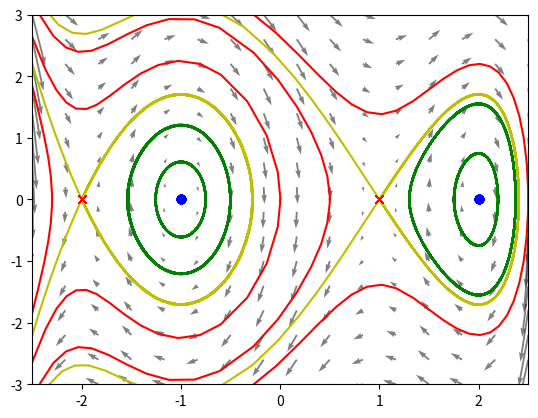

This chart was generated by the following Python code:
import numpy as np
import matplotlib.pyplot as plt
from scipy.integrate import solve_ivp


def fp():
    def rhs(t, X: list or tuple) -> list:
        x, y = X
        return [y, -x ** 4 + 5 * x ** 2 - 4]
    return rhs


def eq_quiver(rhs, limits: list or tuple, n) -> tuple:
    """
    Получаем векторы для каждой точки ФП
    :param rhs: сама функция
    :param limits: границы ФП
    :param n: на сколько частей разбиваем ФП
    :return:
    """

    xlim, ylim = limits
    xs = np.linspace(xlim[0], xlim[1], n)
    ys = np.linspace(ylim[0], ylim[1], n)
    U = np.zeros((n, n))
    V = np.zeros((n, n))
    for i, y in enumerate(ys):
        for j, x in enumerate(xs):
            U[i][j], V[i][j] = rhs(.0, [x, y])
    return xs, ys, U, V


def plotVectors(rhs, limits: list or tuple, n=16) -> None:
    """
    Рисуем векторное поле
    :param rhs: сама функция
    :param limits: границы ФП
    :param n: на сколько частей разбиваем ФП
    :return:
    """

    plt.close()
    xlim, ylim = limits
    plt.xlim(xlim[0], xlim[1])
    plt.ylim(ylim[0], ylim[1])
    xs, ys, U, V = eq_quiver(rhs, limits, n)
    plt.quiver(xs, ys, U, V, alpha=0.5)


def plot(rhs, times: list or tuple, point: list or tuple, style: str) -> None:
    """
    Рисуем траектории и СР
    :param rhs: сама функция
    :param times: время
    :param point: координаты точки вида [x, y]
    :param style: b- - линия синего цвета, bo - точка синего цв,
                  b+ - крест красного цв, bx - перевер. крест красного цв
    :return:
    """

    # Рисуем два раза, чтобы получить всю траекторию
    tmp = list(times)
    for i in range(2):
        sol = solve_ivp(rhs, tmp, point, method='RK45', rtol=1e-12)
        xs, ys = sol.y
        plt.plot(xs, ys, style)
        tmp[1] = -tmp[1]


def plotNodes(rhs, times: list or tuple, nodes: list or tuple):
    """
    Рисуем СР
    :param rhs: сама функция
    :param times: время
    :param nodes: вида [{'x': координата по x, 'y': координата по y, 'stable': True or False}, {}, ...]
                                                                      stable: True - уст, False - не уст
    :return:
    """

    for node in nodes:
        if node['stable']:
            style = 'bo'
        else:
            style = 'rx'
            vectors = saddleSeparatrices((node['x'], node['y']))
            plot(rhs, times, (node['x'] + vectors[0][0] / 100000, node['y'] + vectors[0][1] / 100000), 'y-')
            plot(rhs, times, (node['x'] + vectors[1][0] / 100000, node['y'] + vectors[1][1] / 100000), 'y-')
        plot(rhs, times, (node['x'], node['y']), style)


def saddleSeparatrices(nodes: list or tuple) -> np.array:
    matrix = jacobiMatrix(nodes)
    vectors = np.linalg.eigh(matrix)[1]  # Отсекаем собственные числа, выбираем только собственные вектора
    return vectors


def jacobiMatrix(X: list or tuple) -> np.array:
    x, y = X
    return np.array([[0, 1], [-4 * x ** 3 + 10 * x, 0]])


if __name__ == '__main__':
    rhs = fp()
    lim = ((-2.5, 2.5), (-3., 3.))
    limP = (0., 40.)
    states = [{'x': -2., 'y': 0, 'stable': False}, {'x': -1., 'y': 0, 'stable': True},
              {'x': 1., 'y': 0, 'stable': False}, {'x': 2., 'y': 0, 'stable': True}]

    # Рисуем векторное поле
    plotVectors(rhs, lim)
    # Рисуем состояния равновесия (если седло, то ещё и сепаратрисы)
    plotNodes(rhs, limP, states)
    # Рисуем Бесконечные траектории
    plot(rhs, limP, (0., 0.), 'r-')
    plot(rhs, limP, (0.5, 0.), 'r-')
    plot(rhs, limP, (-2.3, 0.), 'r-')
    plot(rhs, limP, (2.5, 0.), 'r-')
    # Рисуем замкнутые траектории
    plot(rhs, limP, (-0.75, 0.), 'g-')
    plot(rhs, limP, (-0.5, 0.), 'g-')
    plot(rhs, limP, (1.3, 0.), 'g-')
    plot(rhs, limP, (1.75, 0.), 'g-')

    plt.show()
